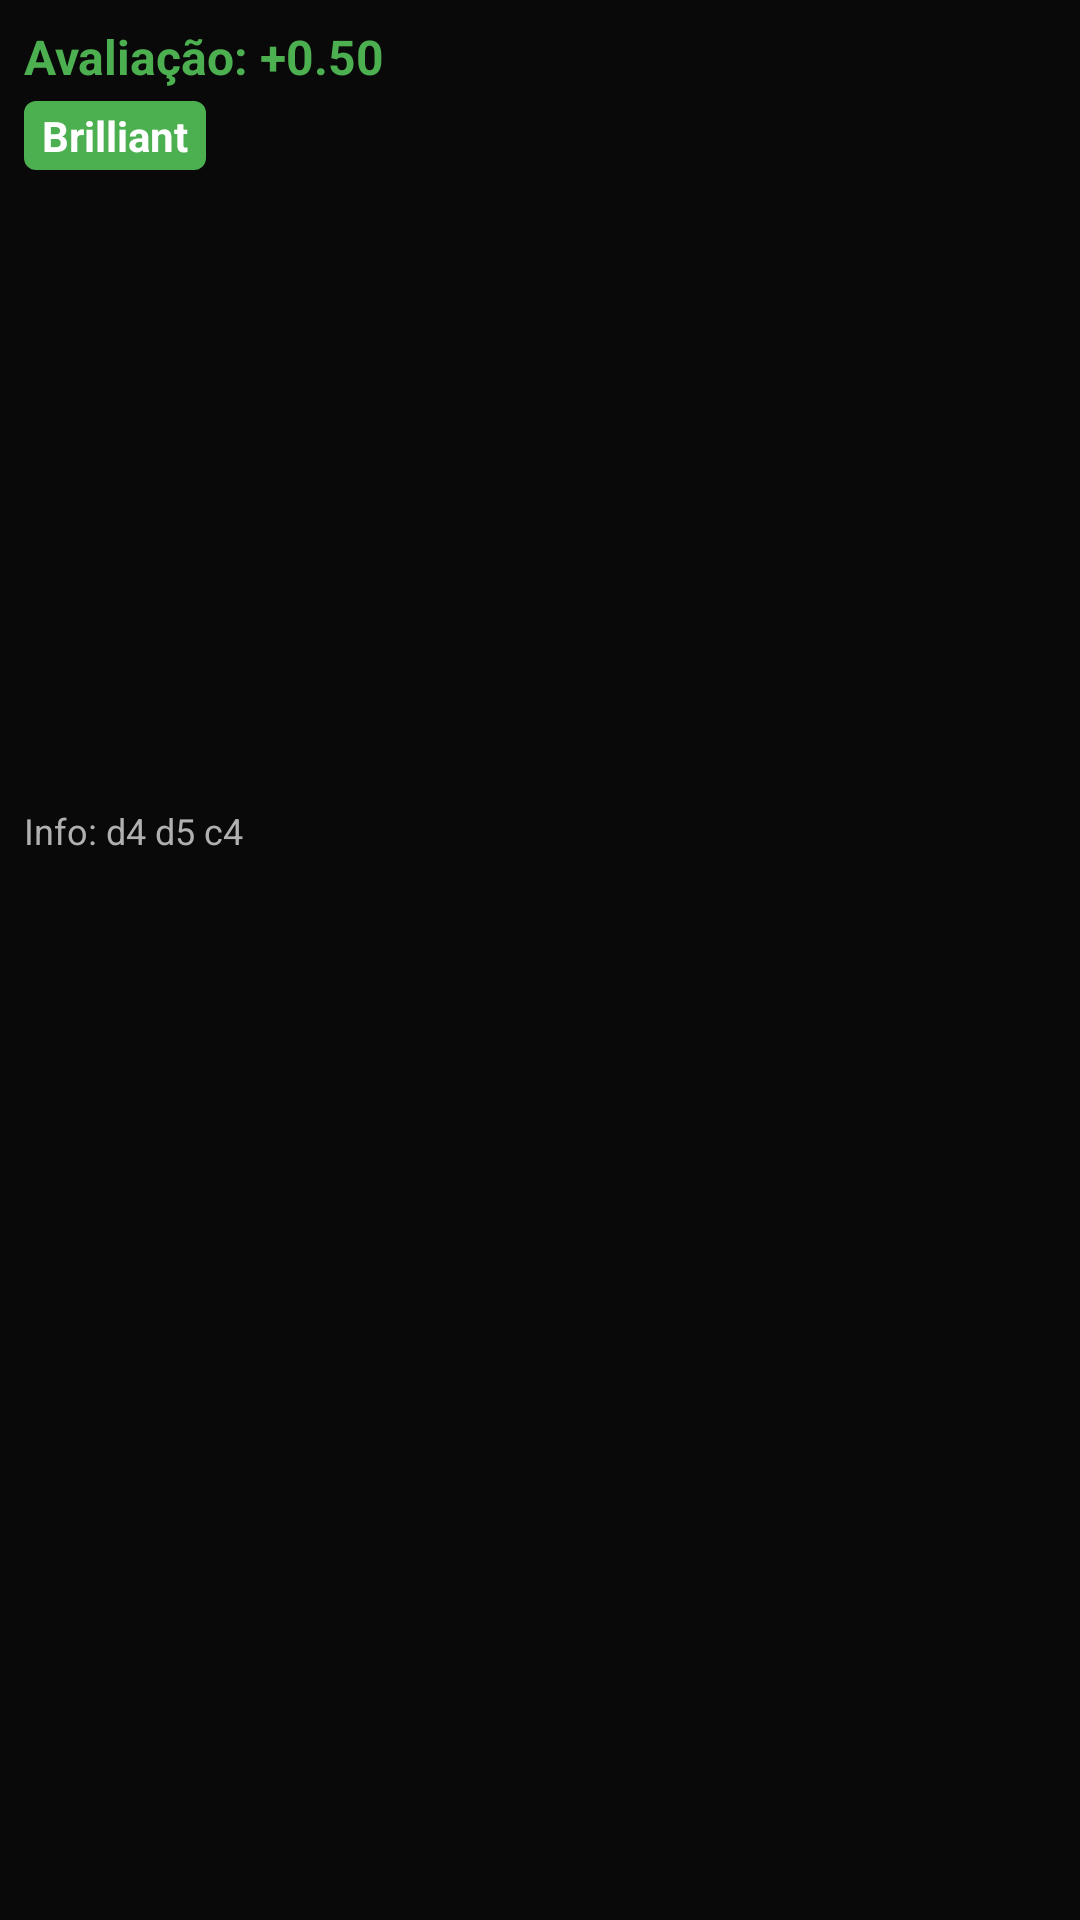

Layout XML and referenced resources for this Android screen:
<!-- AndroidManifest.xml: application theme Theme.TalProV3 -->
<!-- res/layout/overlay_layout.xml -->
<?xml version="1.0" encoding="utf-8"?>
<LinearLayout xmlns:android="http://schemas.android.com/apk/res/android"
    android:layout_width="wrap_content"
    android:layout_height="wrap_content"
    android:orientation="vertical"
    android:background="#80000000"
    android:padding="8dp"
    android:layout_margin="8dp">

    
    <TextView
        android:id="@+id/evaluationTextView"
        android:layout_width="wrap_content"
        android:layout_height="wrap_content"
        android:text="Avaliação: +0.50"
        android:textColor="@color/green_accent"
        android:textSize="16sp"
        android:textStyle="bold" />

    
    <TextView
        android:id="@+id/moveClassificationTextView"
        android:layout_width="wrap_content"
        android:layout_height="wrap_content"
        android:layout_marginTop="4dp"
        android:background="@drawable/move_classification_badge_background"
        android:paddingStart="6dp"
        android:paddingEnd="6dp"
        android:paddingTop="2dp"
        android:paddingBottom="2dp"
        android:text="Brilliant"
        android:textColor="@color/white"
        android:textSize="14sp"
        android:textStyle="bold" />

    
    <View
        android:id="@+id/chessBoardOverlayCanvas"
        android:layout_width="200dp"
        android:layout_height="200dp"
        android:layout_marginTop="8dp"
        android:background="@android:color/transparent" />

    
    <TextView
        android:id="@+id/compactInfoTextView"
        android:layout_width="wrap_content"
        android:layout_height="wrap_content"
        android:layout_marginTop="4dp"
        android:text="Info: d4 d5 c4"
        android:textColor="@color/text_color_secondary"
        android:textSize="12sp" />

</LinearLayout>
<!-- resources referenced by this layout -->
<resources>
  <color name="green_accent">#4CAF50</color>
  <color name="text_color_secondary">#B0B0B0</color>
  <color name="white">#FFFFFFFF</color>
  <!-- drawable move_classification_badge_background (drawable) -->
  <?xml version="1.0" encoding="utf-8"?>
  <shape xmlns:android="http://schemas.android.com/apk/res/android">
      <solid android:color="#4CAF50"/> 
      <corners android:radius="4dp"/>
      <padding android:left="6dp" android:top="2dp" android:right="6dp" android:bottom="2dp"/>
  </shape>
  <style name="Theme.TalProV3" parent="Theme.MaterialComponents.DayNight.NoActionBar">
          
          <item name="colorPrimary">@color/green_accent</item>
          <item name="colorPrimaryVariant">@color/green_accent_dark</item>
          <item name="colorOnPrimary">@color/white</item>
          
          <item name="colorSecondary">@color/green_accent</item>
          <item name="colorSecondaryVariant">@color/green_accent_dark</item>
          <item name="colorOnSecondary">@color/white</item>
          
          <item name="android:statusBarColor" tools:targetApi="l">?attr/colorPrimaryVariant</item>
          
          <item name="android:colorBackground">@color/dark_background</item>
          <item name="colorSurface">@color/dark_surface</item>
          <item name="colorOnBackground">@color/dark_on_background</item>
          <item name="colorOnSurface">@color/dark_on_surface</item>
          <item name="android:textColorPrimary">@color/text_color_primary</item>
          <item name="android:textColorSecondary">@color/text_color_secondary</item>
      </style>
  <color name="green_accent_dark">#388E3C</color>
  <color name="dark_background">#121212</color>
  <color name="dark_surface">#1E1E1E</color>
  <color name="dark_on_background">#FFFFFF</color>
  <color name="dark_on_surface">#FFFFFF</color>
  <color name="text_color_primary">#FFFFFF</color>
</resources>
